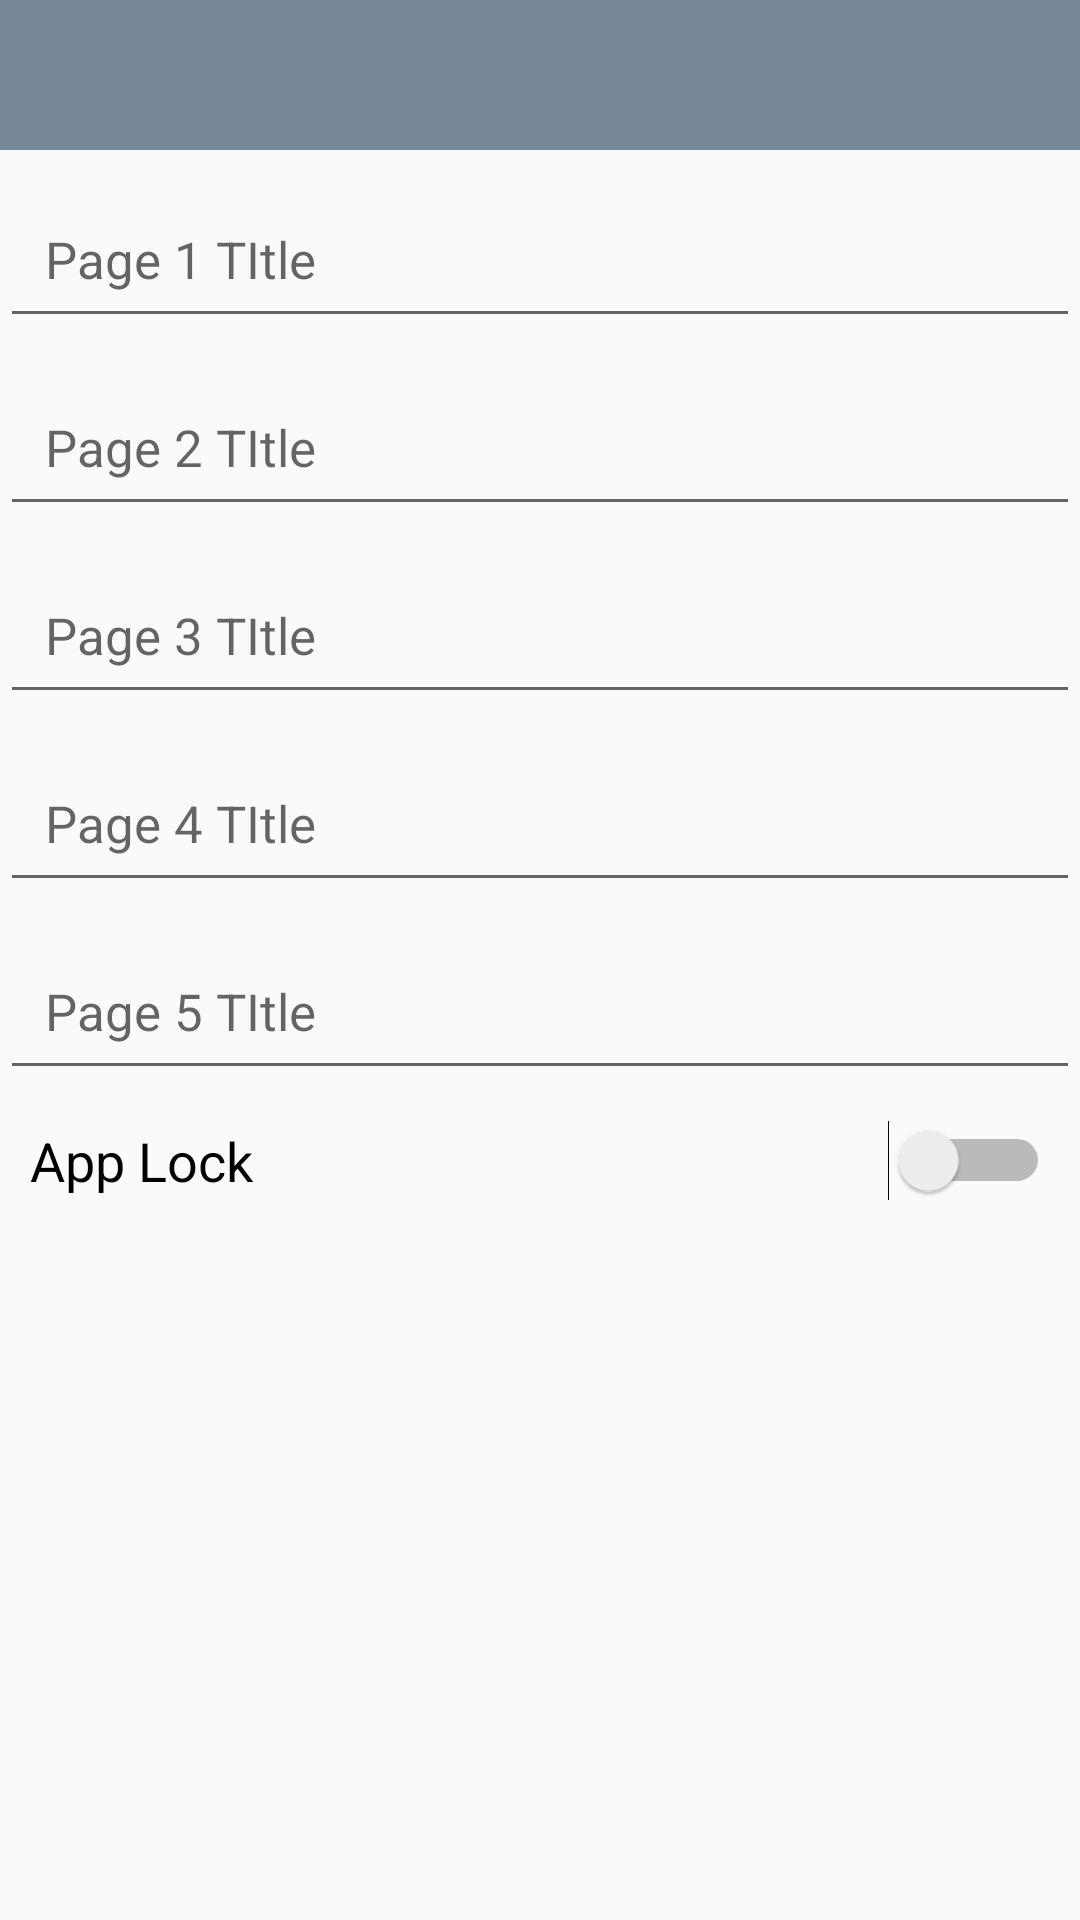

Android layout source for this screen:
<!-- AndroidManifest.xml: application theme AppTheme -->
<!-- res/layout/activity_settings.xml -->
<?xml version="1.0" encoding="utf-8"?>
<LinearLayout xmlns:android="http://schemas.android.com/apk/res/android"
    xmlns:app="http://schemas.android.com/apk/res-auto"
    xmlns:tools="http://schemas.android.com/tools"
    android:layout_width="match_parent"
    android:layout_height="match_parent"
    tools:context=".SettingsActivity"
    android:orientation="vertical">

    <android.support.v7.widget.Toolbar
        android:id="@+id/toolbar"
        android:layout_width="match_parent"
        android:layout_height="50dp"
        android:background="@color/colorPrimary"
        app:titleTextColor="@android:color/white"
        app:layout_constraintEnd_toEndOf="parent"
        app:layout_constraintStart_toStartOf="parent"
        app:layout_constraintTop_toTopOf="parent" />

    <EditText
        android:id="@+id/page1_title"
        android:layout_width="match_parent"
        android:layout_height="wrap_content"
        android:layout_gravity="center"
        android:layout_marginTop="10dp"
        android:textSize="17sp"
        android:hint="Page 1 TItle"
        android:padding="15dp" />

    <EditText
        android:id="@+id/page2_title"
        android:layout_width="match_parent"
        android:layout_height="wrap_content"
        android:layout_gravity="center"
        android:layout_marginTop="10dp"
        android:hint="Page 2 TItle"
        android:textSize="17sp"
        android:padding="15dp" />

    <EditText
        android:id="@+id/page3_title"
        android:layout_width="match_parent"
        android:layout_height="wrap_content"
        android:layout_gravity="center"
        android:layout_marginTop="10dp"
        android:textSize="17sp"
        android:hint="Page 3 TItle"
        android:padding="15dp" />

    <EditText
        android:id="@+id/page4_title"
        android:layout_width="match_parent"
        android:layout_height="wrap_content"
        android:layout_gravity="center"
        android:layout_marginTop="10dp"
        android:textSize="17sp"
        android:hint="Page 4 TItle"
        android:padding="15dp" />

    <EditText
        android:id="@+id/page5_title"
        android:textSize="17sp"
        android:layout_width="match_parent"
        android:layout_height="wrap_content"
        android:layout_gravity="center"
        android:layout_marginTop="10dp"
        android:hint="Page 5 TItle"
        android:padding="15dp" />

    <Switch
        android:id="@+id/switch1"
        android:layout_width="match_parent"
        android:layout_height="wrap_content"
        android:layout_marginLeft="10dp"
        android:layout_marginTop="10dp"
        android:layout_marginRight="10dp"
        android:text="App Lock"
        android:textSize="18sp"
        tools:checked="true" />


</LinearLayout>
<!-- resources referenced by this layout -->
<resources>
  <color name="colorPrimary">#778899</color>  // THIS CHNAGS THE TOOLBAR COLOR
  <style name="AppTheme" parent="Theme.AppCompat.Light.NoActionBar">
          
          <item name="coordinatorLayoutStyle">@style/Widget.Support.CoordinatorLayout</item>
          <item name="colorPrimary">@color/colorPrimary</item>
          <item name="colorPrimaryDark">@color/colorPrimaryDark</item>
          <item name="colorAccent">@color/colorAccent</item>
      </style>
  <color name="colorPrimaryDark">#708090</color>  // THIS IS FOR NOTEFICION PANLE
  <color name="colorAccent">#708090</color>
</resources>
